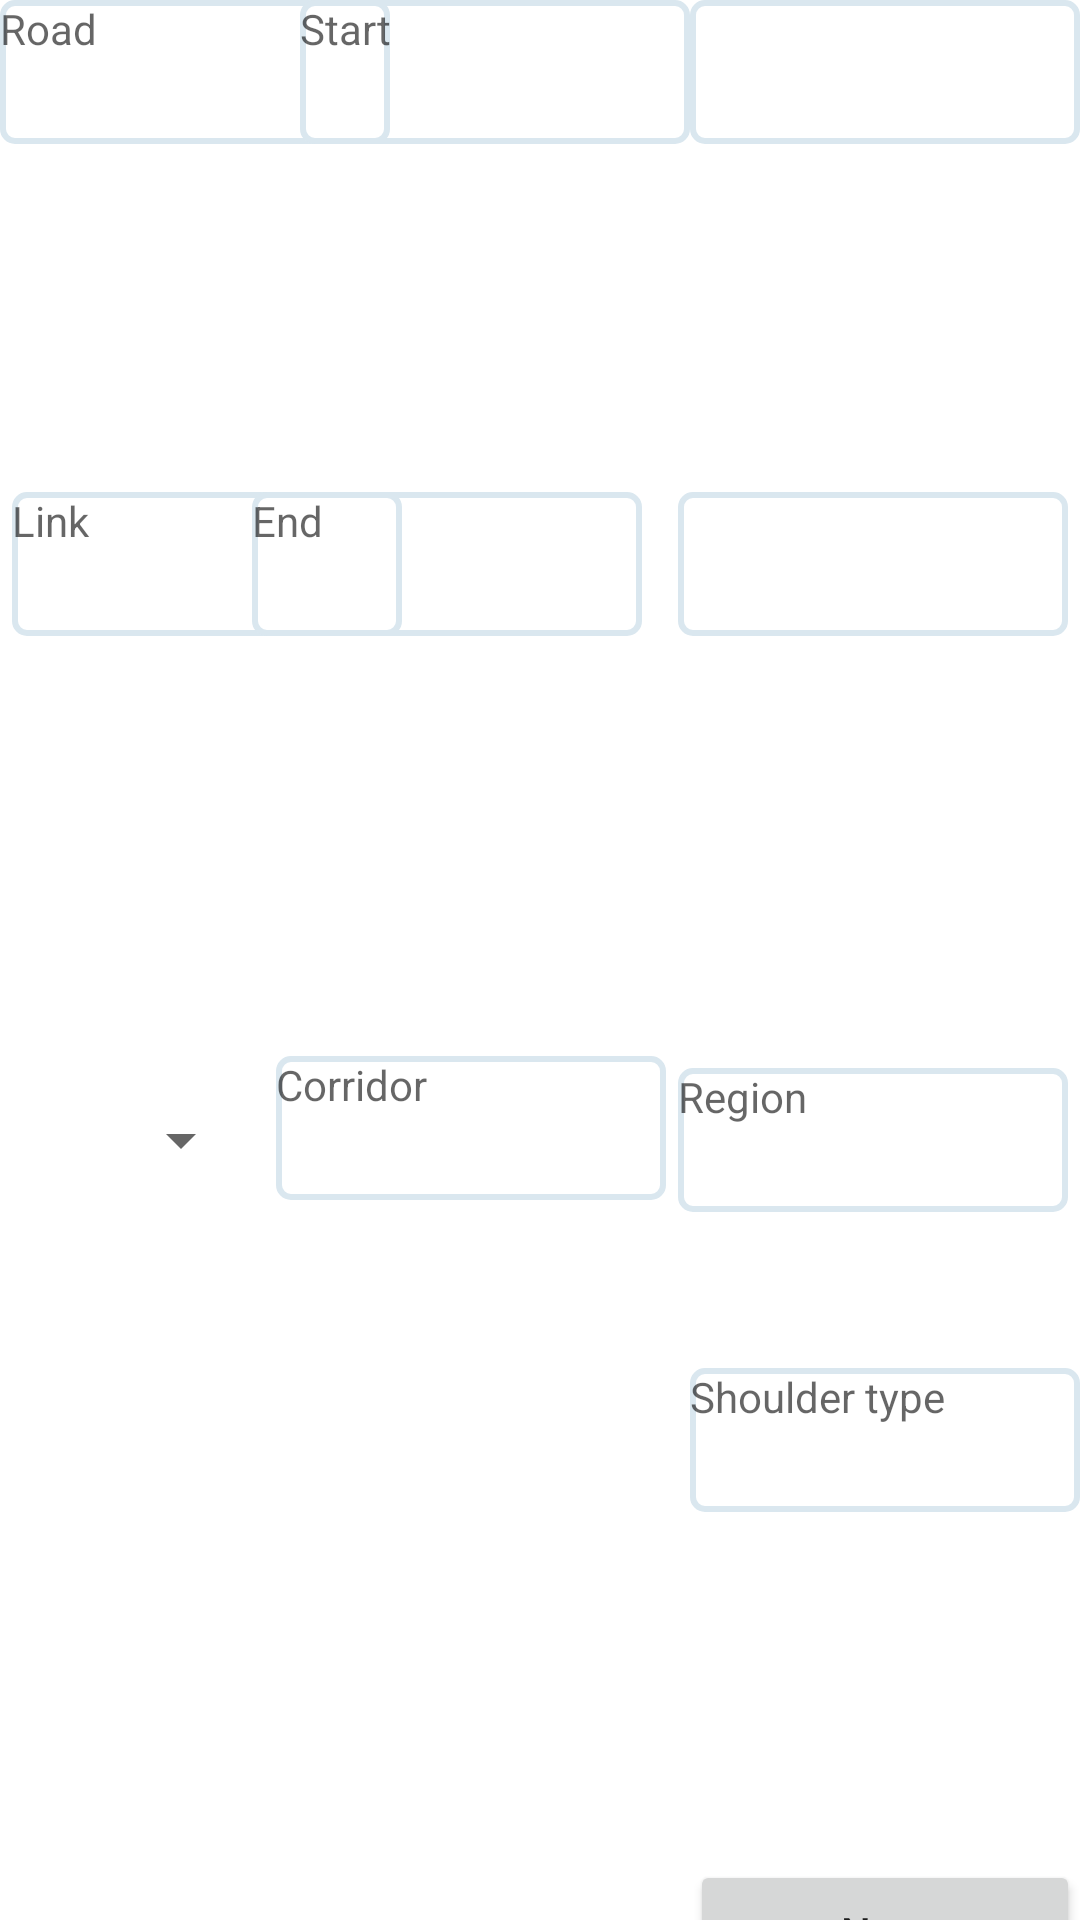

Android layout source for this screen:
<!-- AndroidManifest.xml: application theme Theme.TestApplication -->
<!-- res/layout/activity_home.xml -->
<androidx.constraintlayout.widget.ConstraintLayout xmlns:android="http://schemas.android.com/apk/res/android"
    xmlns:app="http://schemas.android.com/apk/res-auto"
    xmlns:tools="http://schemas.android.com/tools"
    android:id="@+id/scrollView1"
    android:layout_width="match_parent"
    android:layout_height="match_parent"
    tools:context=".HomeActivity">

    <TextView
        android:id="@+id/textView13"
        android:layout_width="130dp"
        android:layout_height="wrap_content"
        android:layout_marginTop="144dp"
        android:layout_marginEnd="4dp"
        android:height="48dp"
        android:background="@drawable/edittext_style"
        android:hint="Region"
        app:layout_constraintEnd_toEndOf="parent"
        app:layout_constraintTop_toBottomOf="@+id/textView9" />

    <TextView
        android:id="@+id/textView12"
        android:layout_width="130dp"
        android:layout_height="wrap_content"
        android:layout_marginTop="52dp"
        android:height="48dp"
        android:background="@drawable/edittext_style"
        android:hint="Shoulder type"
        app:layout_constraintEnd_toEndOf="parent"
        app:layout_constraintTop_toBottomOf="@+id/textView13" />

    <TextView
        android:id="@+id/textView11"
        android:layout_width="130dp"
        android:layout_height="wrap_content"
        android:layout_marginTop="140dp"
        android:layout_marginEnd="4dp"
        android:height="48dp"
        android:background="@drawable/edittext_style"
        android:hint="Corridor"
        app:layout_constraintEnd_toStartOf="@+id/textView13"
        app:layout_constraintTop_toBottomOf="@+id/textView10" />

    <TextView
        android:id="@+id/textView8"
        android:layout_width="130dp"
        android:layout_height="wrap_content"
        android:layout_marginStart="4dp"
        android:layout_marginTop="116dp"
        android:height="48dp"
        android:background="@drawable/edittext_style"
        android:hint="Link"
        app:layout_constraintStart_toStartOf="parent"
        app:layout_constraintTop_toBottomOf="@+id/textView6" />

    <TextView
        android:id="@+id/textView9"
        android:layout_width="130dp"
        android:layout_height="wrap_content"
        android:layout_marginTop="116dp"
        android:layout_marginEnd="4dp"
        android:height="48dp"
        android:background="@drawable/edittext_style"
        app:layout_constraintEnd_toEndOf="parent"
        app:layout_constraintTop_toBottomOf="@+id/textView7" />

    <TextView
        android:id="@+id/textView10"
        android:layout_width="130dp"
        android:layout_height="wrap_content"
        android:layout_marginTop="116dp"
        android:layout_marginEnd="12dp"
        android:height="48dp"
        android:background="@drawable/edittext_style"
        android:hint="End"
        app:layout_constraintEnd_toStartOf="@+id/textView9"
        app:layout_constraintTop_toBottomOf="@+id/textView5" />

    <TextView
        android:id="@+id/textView6"
        android:layout_width="130dp"
        android:layout_height="wrap_content"
        android:height="48dp"
        android:background="@drawable/edittext_style"
        android:hint="Road"
        app:layout_constraintStart_toStartOf="parent"
        app:layout_constraintTop_toTopOf="parent" />

    <TextView
        android:id="@+id/textView7"
        android:layout_width="130dp"
        android:layout_height="wrap_content"
        android:height="48dp"
        android:background="@drawable/edittext_style"
        app:layout_constraintEnd_toEndOf="parent"
        app:layout_constraintTop_toTopOf="parent" />

    <TextView
        android:id="@+id/textView5"
        android:layout_width="130dp"
        android:layout_height="wrap_content"
        android:height="48dp"
        android:background="@drawable/edittext_style"
        android:hint="Start"
        app:layout_constraintEnd_toStartOf="@+id/textView7"
        app:layout_constraintTop_toTopOf="parent" />

    <Spinner
        android:id="@+id/spinner"
        android:layout_width="130dp"
        android:layout_height="48dp"
        android:layout_marginTop="144dp"
        android:layout_marginEnd="8dp"
        app:layout_constraintEnd_toStartOf="@+id/textView11"
        app:layout_constraintTop_toBottomOf="@+id/textView8" />

    <Button
        android:id="@+id/button2"
        android:layout_width="130dp"
        android:layout_height="wrap_content"
        android:layout_marginTop="116dp"
        android:text="Next"
        android:textAllCaps="false"
        app:layout_constraintEnd_toEndOf="parent"
        app:layout_constraintTop_toBottomOf="@+id/textView12" />
</androidx.constraintlayout.widget.ConstraintLayout>
<!-- resources referenced by this layout -->
<resources>
  <!-- drawable edittext_style (drawable) -->
  <?xml version="1.0" encoding="utf-8"?>
  <shape xmlns:android="http://schemas.android.com/apk/res/android" android:shape="rectangle">
      <stroke
          android:width="2dp"
          android:color="#DAE7EF" />
      <corners android:radius="4dp"/>
  </shape>
  <style name="Theme.TestApplication" parent="Theme.MaterialComponents.DayNight.DarkActionBar">
          
          <item name="colorPrimary">@color/purple_500</item>
          <item name="colorPrimaryVariant">@color/purple_700</item>
          <item name="colorOnPrimary">@color/white</item>
          
          <item name="colorSecondary">@color/teal_200</item>
          <item name="colorSecondaryVariant">@color/teal_700</item>
          <item name="colorOnSecondary">@color/black</item>
          
          <item name="android:statusBarColor">?attr/colorPrimaryVariant</item>
          
      </style>
  <!-- not gathered from this repository: default colours our renderer supplied (Android Studio template values) -->
  <color name="purple_500">#FF6200EE</color>
  <color name="purple_700">#FF3700B3</color>
  <color name="teal_200">#FF03DAC5</color>
  <color name="teal_700">#FF018786</color>
  <color name="black">#FF000000</color>
  <color name="white">#FFFFFFFF</color>
</resources>
